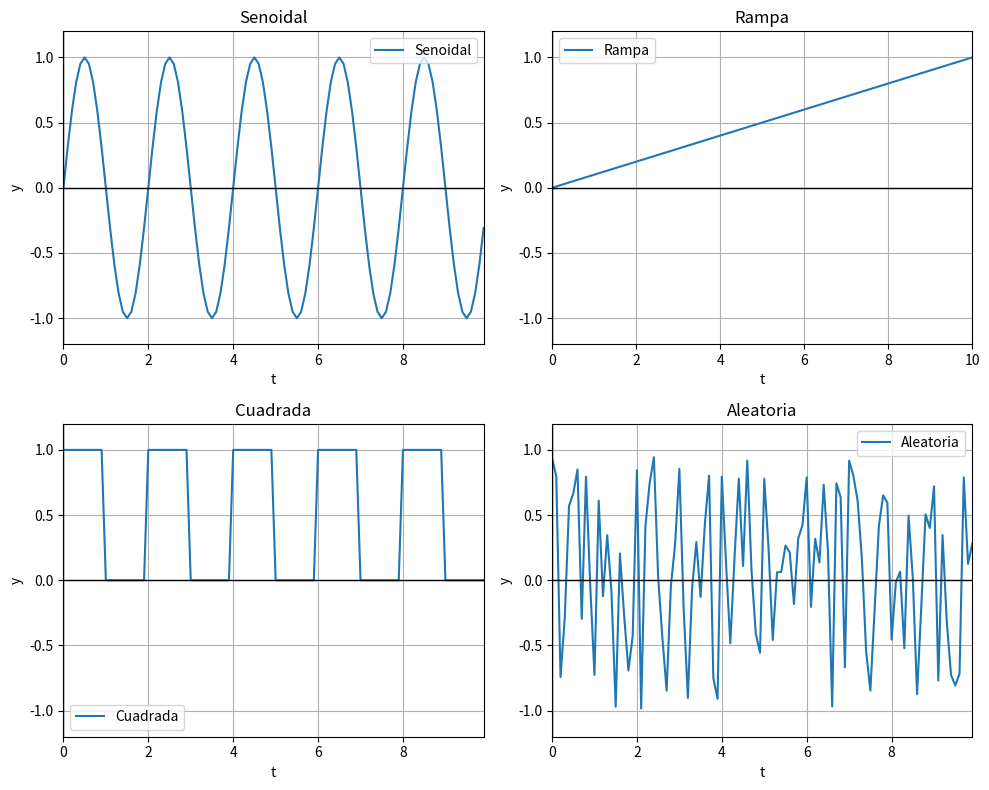

This chart was generated by the following Python code:
# Funciones para graficar
import matplotlib.pyplot as plt

def graficar(t, y):
    plt.figure(figsize=(6, 4))
    plt.plot(t, y, label='Función')
    plt.xlabel('t')
    plt.ylabel('y')
    plt.title('Gráfico de la función')
    plt.grid(True)
    plt.axhline(0, color='black', linewidth=1)
    plt.axvline(0, color='black', linewidth=1)
    plt.legend()
    plt.show()
    

def graficar_dos(t1, y1, titulo1, t2, y2, titulo2):
    fig, axs = plt.subplots(1, 2, figsize=(10, 4))

    axs[0].plot(t1, y1, label=titulo1, color='blue')
    axs[0].set_title(titulo1)
    axs[0].set_xlabel('t')
    axs[0].set_ylabel('y')
    axs[0].grid(True)
    axs[0].axhline(0, color='black', linewidth=1)
    axs[0].axvline(0, color='black', linewidth=1)
    axs[0].legend()

    axs[1].plot(t2, y2, label=titulo2, color='green')
    axs[1].set_title(titulo2)
    axs[1].set_xlabel('t')
    axs[1].set_ylabel('y')
    axs[1].grid(True)
    axs[1].axhline(0, color='black', linewidth=1)
    axs[1].axvline(0, color='black', linewidth=1)
    axs[1].legend()

    plt.tight_layout()
    plt.show()

def graficar_varios(graficas, layout, limites_x = None, limites_y = None):
    m, n = layout
    total = len(graficas)
    
    fig, axs = plt.subplots(m, n, figsize=(5*n, 4*m))
    axs = axs.flatten() if total > 1 else [axs]  # Por si hay un solo gráfico

    for i, (t, y, titulo) in enumerate(graficas):
        if i >= m * n:
            print("Advertencia: más gráficos que subplots disponibles.")
            break
        axs[i].plot(t, y, label=titulo)
        axs[i].set_title(titulo)
        axs[i].set_xlabel('t')
        axs[i].set_ylabel('y')
        axs[i].grid(True)
        axs[i].axhline(0, color='black', linewidth=1)
        axs[i].axvline(0, color='black', linewidth=1)
        axs[i].set_xlim(limites_x if limites_x else (min(t), max(t)))
        axs[i].set_ylim(limites_y if limites_y else (min(y), max(y)))
        axs[i].legend()

    # Oculta los subplots vacíos si hay
    for j in range(len(graficas), m * n):
        fig.delaxes(axs[j])

    plt.tight_layout()
    plt.show()



# Funciones para generar señales
import numpy as np
import matplotlib.pyplot as plt


def señal_senoidal(longitud, frecuencia_senoidal, frecuencia_muestreo, fase):
    Ts = 1 / frecuencia_muestreo  # Período de muestreo
    tiempo = np.arange(0, longitud, Ts)  # Instantes de muestreo
    y = np.sin(2 * np.pi * frecuencia_senoidal * tiempo + fase)  # Señal muestreada
    return tiempo, y


def señal_rampa(longitud, amplitud, frecuencia_muestreo):
    Ts = 1 / frecuencia_muestreo  # Período de muestreo
    tiempo = np.arange(0, longitud + Ts, Ts)  # Instantes de muestreo
    y = tiempo * (amplitud / longitud)  # Señal rampa
    return tiempo, y


def señal_cuadrada(longitud, amplitud, frecuencia_periodo, frecuencia_muestreo):
    Ts = 1 / frecuencia_muestreo  # Período de muestreo
    tiempo = np.arange(0, longitud, Ts)  # Instantes de muestreo
    y = np.where(
        (tiempo % frecuencia_periodo) < (frecuencia_periodo / 2), amplitud, 0
    )
    return tiempo, y


def señal_aleatoria(longitud, amplitud, frecuencia_muestreo):
    Ts = 1 / frecuencia_muestreo  # Período de muestreo
    tiempo = np.arange(0, longitud, Ts)  # Instantes de muestreo
    y = np.random.uniform(-amplitud, amplitud, len(tiempo))  # Señal aleatoria
    return tiempo, y

# Info de una señal
import numpy as np
import pandas as pd

def analizar_senal(t, y):
    dt = t[1] - t[0]
    intervalo = t[-1] - t[0]
    cantidad_muestras = len(t)

    valor_medio = np.mean(y)
    maximo = np.max(y)
    minimo = np.min(y)
    amplitud = (maximo - minimo) / 2
    energia = np.sum(y**2) * dt # Norma 2 al cuadrado * dt
    accion = np.sum(np.abs(y)) * dt  # Norma 1 * dt
    potencia_media = energia / intervalo
    rms = np.sqrt(np.mean(y**2))

    return [
        valor_medio,
        maximo,
        minimo,
        amplitud,
        energia,
        accion,
        potencia_media,
        rms,
    ]


def mostrar_analisis(graficas):
    nombres = []
    senales = []

    for i, (t, y, titulo) in enumerate(graficas):
        nombres.append(titulo)
        senales.append((t, y))

    # Cálculos
    datos = [analizar_senal(t, y) for t, y in senales]

    # Crear DataFrame
    columnas = [
        "Valor medio",
        "Máximo",
        "Mínimo",
        "Amplitud",
        "Energía",
        "Acción",
        "Potencia media",
        "RMS",
    ]

    tabla = pd.DataFrame(datos, columns=columnas, index=nombres)
    tabla = tabla.round(3)

    return tabla

# Ejercicio 1
tSenoidal, ySenoidal = señal_senoidal(10, 0.5, 10, 0)
tRampa, yRampa = señal_rampa(10, 1, 10)
tCuadrada, yCuadrada = señal_cuadrada(10, 1, 2, 10)
tAleatoria, yAleatoria = señal_aleatoria(10, 1, 10)

graficar_varios(
    [
        [tSenoidal, ySenoidal, "Senoidal"],
        [tRampa, yRampa, "Rampa"],
        [tCuadrada, yCuadrada, "Cuadrada"],
        [tAleatoria, yAleatoria, "Aleatoria"],
    ],
    (2, 2),
    limites_y=(-1.2,1.2)
)
tabla = mostrar_analisis(
    [
        [tSenoidal, ySenoidal, "Senoidal"],
        [tRampa, yRampa, "Rampa"],
        [tCuadrada, yCuadrada, "Cuadrada"],
        [tAleatoria, yAleatoria, "Aleatoria"],
    ]
)

tabla